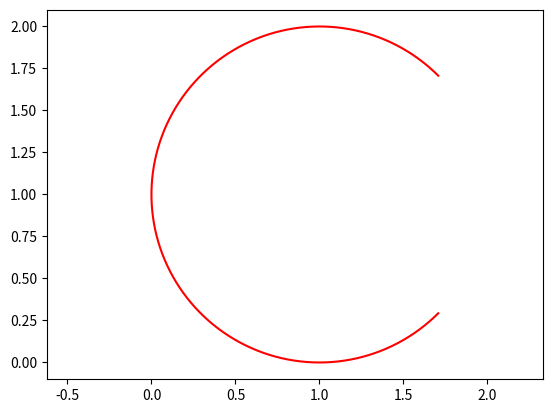

Python code for this plot:
import matplotlib.pyplot as plt
import numpy as np
import sys
sys.path.append('C:/Userslbylzk/Documents/BaiduSyncdisk/Flowers')


class Draw_Arc:

    # point1 = [0, 0]
    # point2 = [0, 0]
    # center = [0, 0]

    def __init__(self) -> None:
        point1 = [0, 0]
        point2 = [0, 0]
        center = [0, 0]

    """"""
    # 从point1到point2的圆弧
    """"""

# 顺时针
    @classmethod
    def arc(cls, center, point1, point2, color='b'):
        # 计算端点到圆心的向量
        vector1 = np.array(point1) - np.array(center)
        vector2 = np.array(point2) - np.array(center)

        # 计算向量的模长
        r1 = np.linalg.norm(vector1)
        r2 = np.linalg.norm(vector2)

        # 计算向量之间的夹角
        theta1 = np.arctan2(vector1[1], vector1[0])
        theta2 = np.arctan2(vector2[1], vector2[0])

        # 确保 theta2 > theta1
        if theta1 < theta2:
            theta1 += 2 * np.pi

        # 计算圆弧上的点
        t = np.linspace(theta1, theta2, 100)
        x = center[0] + r1 * np.cos(t)
        y = center[1] + r1 * np.sin(t)

        # X,Y轴等长
        plt.axis('equal')
        # 绘制圆弧
        plt.plot(x, y, color)

# 逆时针
    @classmethod
    def arc_inverse(cls, center, point1, point2, color='b'):
        # 计算端点到圆心的向量
        vector1 = np.array(point1) - np.array(center)
        vector2 = np.array(point2) - np.array(center)

        # 计算向量的模长
        r1 = np.linalg.norm(vector1)
        r2 = np.linalg.norm(vector2)

        # 计算向量之间的夹角
        theta1 = np.arctan2(vector1[1], vector1[0])
        theta2 = np.arctan2(vector2[1], vector2[0])

        # 确保 theta2 > theta1
        if theta2 < theta1:
            theta2 += 2 * np.pi

        # 计算圆弧上的点
        t = np.linspace(theta1, theta2, 100)
        x = center[0] + r1 * np.cos(t)
        y = center[1] + r1 * np.sin(t)

        # X,Y轴等长
        plt.axis('equal')
        # 绘制圆弧
        plt.plot(x, y, color)

    """通过角度画圆弧
    """
# 角度画弧
    @classmethod
    def arc_degree(cls, center, radius, angle1, angle2, color='b'):
        angle = np.linspace(angle1, angle2, 1000)
        x = center[0] + radius * np.cos(angle)
        y = center[1] + radius * np.sin(angle)
        plt.axis('equal')
        plt.plot(x, y, color)


# Draw_Arc.arc((1, 1), (2, 1), (1, 0), 'r')
# Draw_Arc.arc((1, 1), (1, 0), (2, 1))


# Draw_Arc.arc_inverse((1, 1), (2, 1), (1, 0), 'r')
# Draw_Arc.arc_inverse((1, 1), (1, 0), (2, 1))

Draw_Arc.arc_degree((1, 1), 1, np.pi/4, 7*np.pi/4, 'r')

plt.show()
